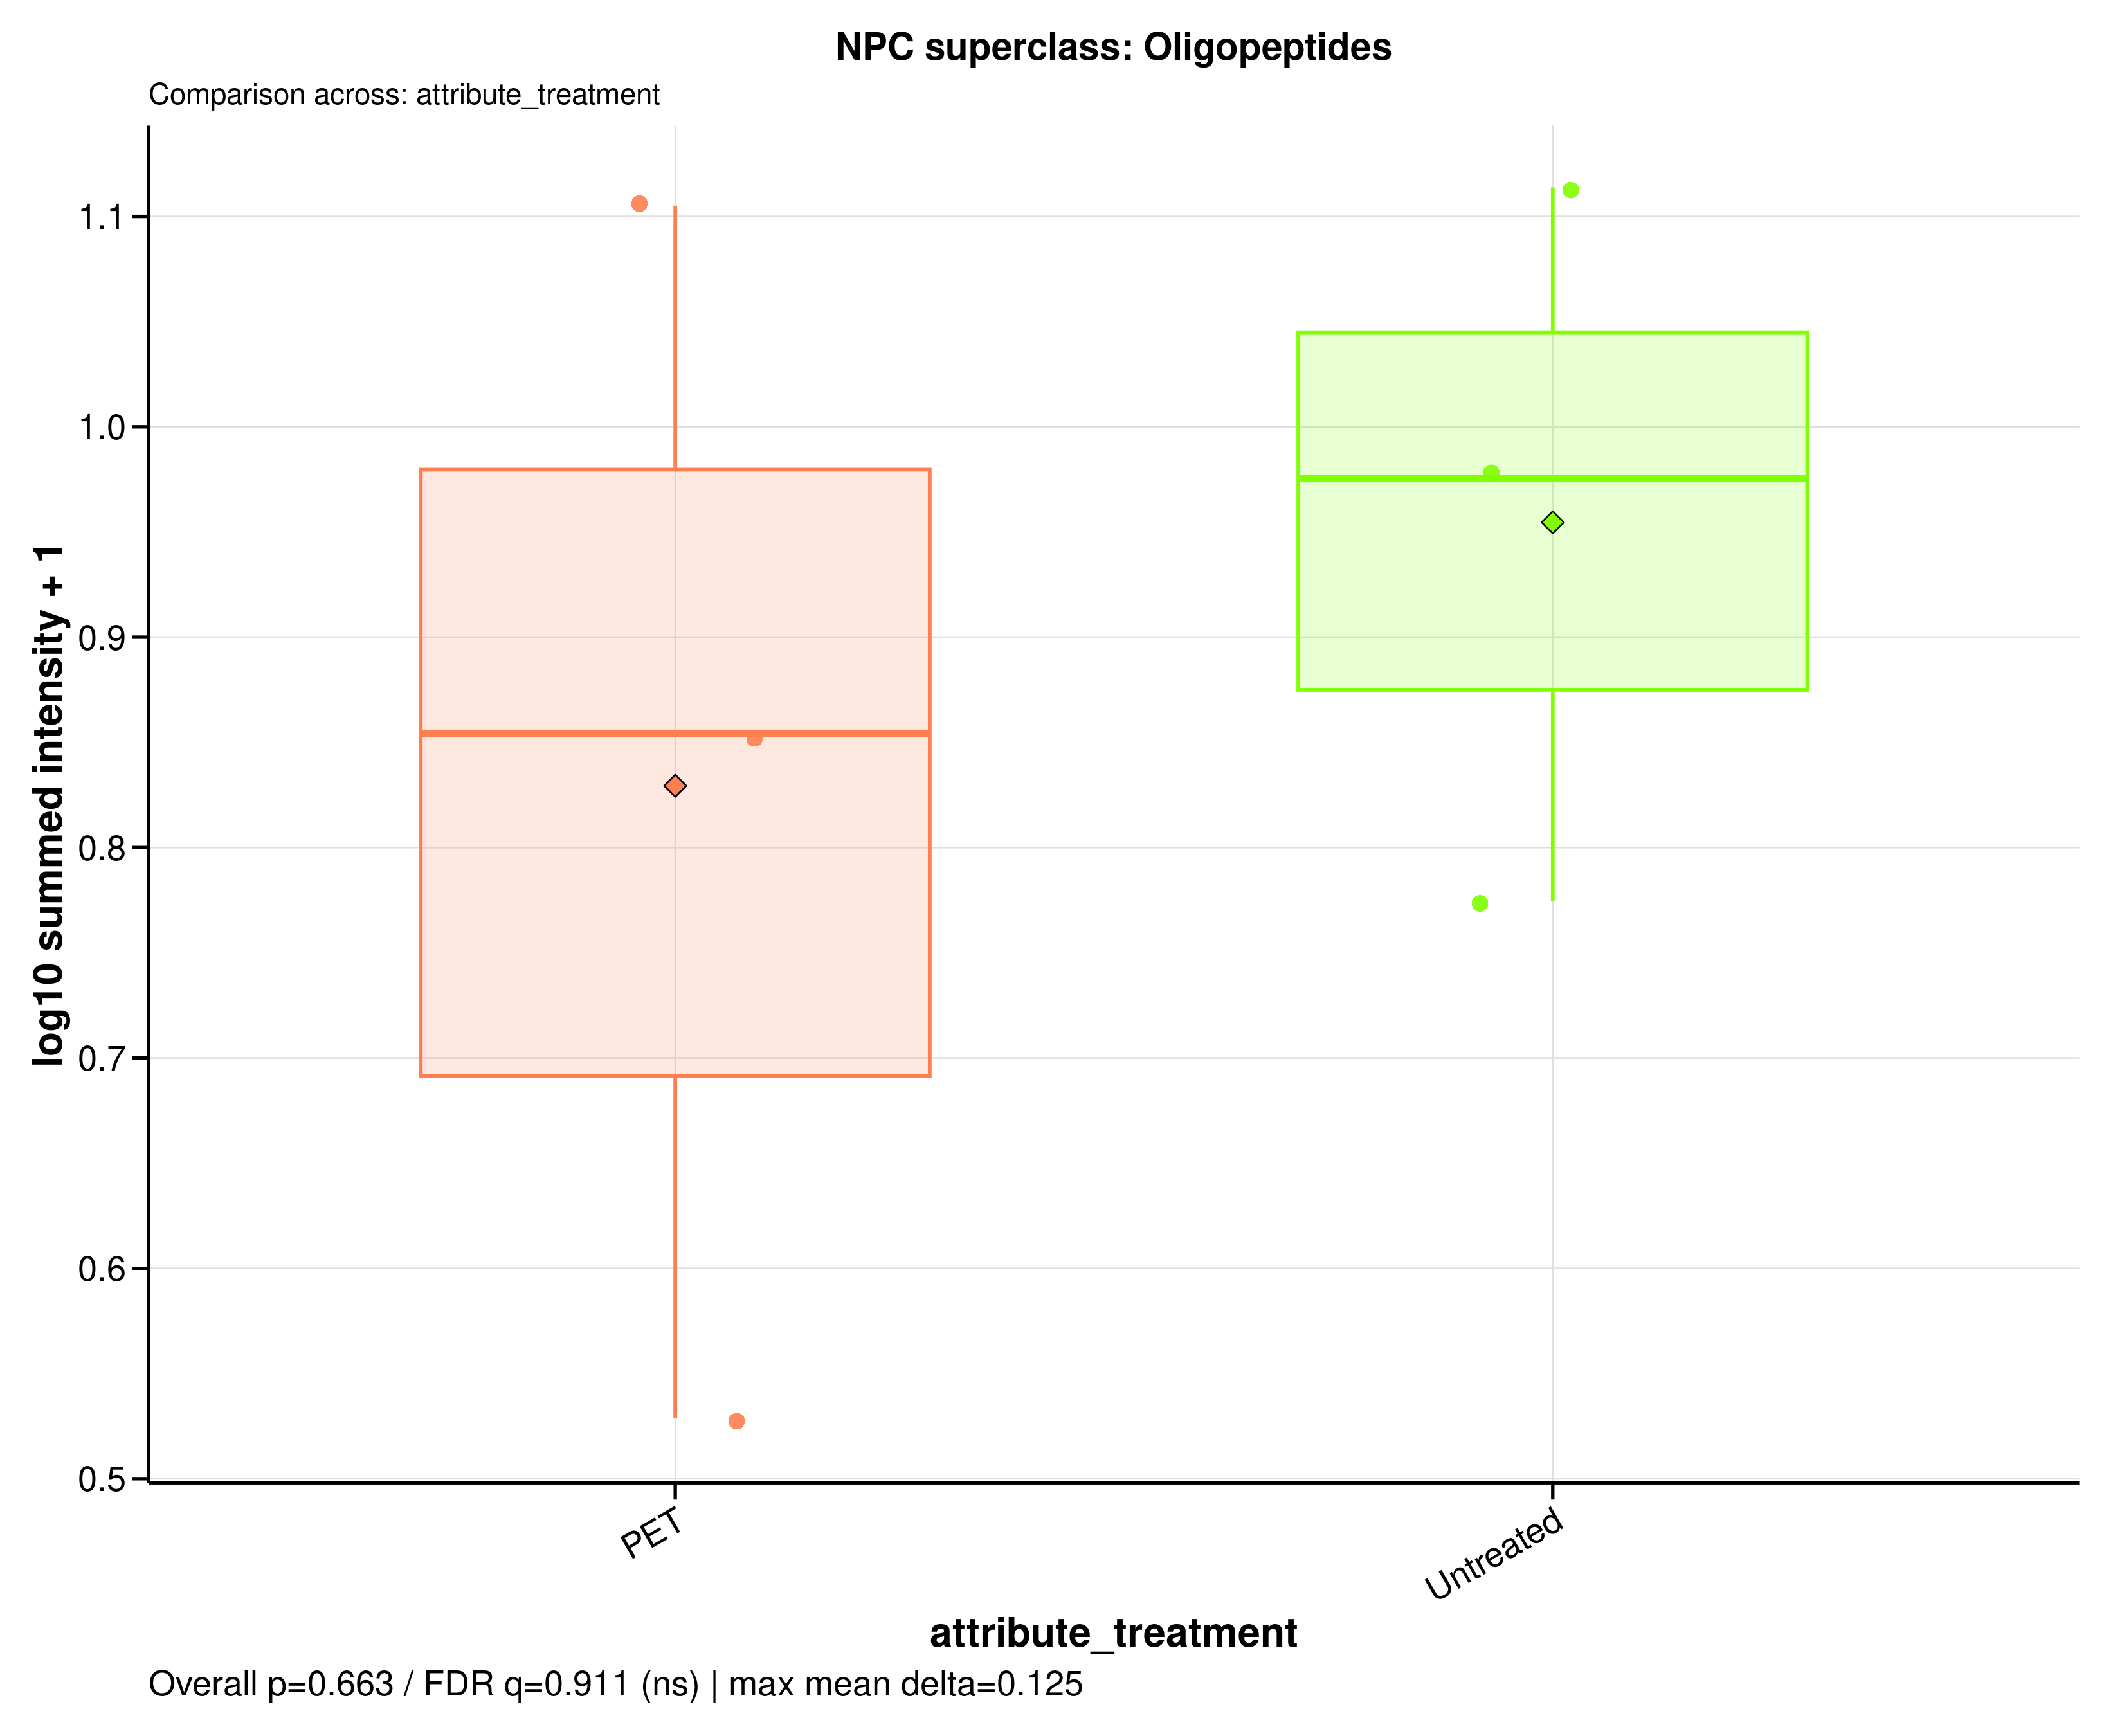

Source data for this figure (header and first rows):
sample_id	group	data_source	npc_level	npc_term	npc_label	npc_plot_label	npc_pathway	npc_superclass	npc_class	n_features	summed_intensity	plot_intensity	npc_overall_test	npc_overall_p_value	npc_overall_q_value	npc_overall_significance	npc_max_mean_difference	npc_max_median_difference
A549_110626_PET100	PET	filtered	superclass	Oligopeptides	NPC superclass: Oligopeptides	Oligopeptides	Amino acids and Peptides | Amino acids a…	Oligopeptides	Cyclic peptides | Depsipeptides | Linear…	16	2.379	0.5288	wilcoxon_rank_sum	0.6625	0.911	ns	0.1252	0.1214
A549_110626_untreated	Untreated	filtered	superclass	Oligopeptides	NPC superclass: Oligopeptides	Oligopeptides	Amino acids and Peptides | Amino acids a…	Oligopeptides	Cyclic peptides | Depsipeptides | Linear…	16	8.452	0.9755	wilcoxon_rank_sum	0.6625	0.911	ns	0.1252	0.1214
A549_180626_PET100	PET	filtered	superclass	Oligopeptides	NPC superclass: Oligopeptides	Oligopeptides	Amino acids and Peptides | Amino acids a…	Oligopeptides	Cyclic peptides | Depsipeptides | Linear…	16	6.148	0.8542	wilcoxon_rank_sum	0.6625	0.911	ns	0.1252	0.1214
A549_180626_untreated	Untreated	filtered	superclass	Oligopeptides	NPC superclass: Oligopeptides	Oligopeptides	Amino acids and Peptides | Amino acids a…	Oligopeptides	Cyclic peptides | Depsipeptides | Linear…	16	12	1.114	wilcoxon_rank_sum	0.6625	0.911	ns	0.1252	0.1214
A549_210626_PET100	PET	filtered	superclass	Oligopeptides	NPC superclass: Oligopeptides	Oligopeptides	Amino acids and Peptides | Amino acids a…	Oligopeptides	Cyclic peptides | Depsipeptides | Linear…	16	11.74	1.105	wilcoxon_rank_sum	0.6625	0.911	ns	0.1252	0.1214
A549_210626_untreated	Untreated	filtered	superclass	Oligopeptides	NPC superclass: Oligopeptides	Oligopeptides	Amino acids and Peptides | Amino acids a…	Oligopeptides	Cyclic peptides | Depsipeptides | Linear…	16	4.948	0.7744	wilcoxon_rank_sum	0.6625	0.911	ns	0.1252	0.1214
